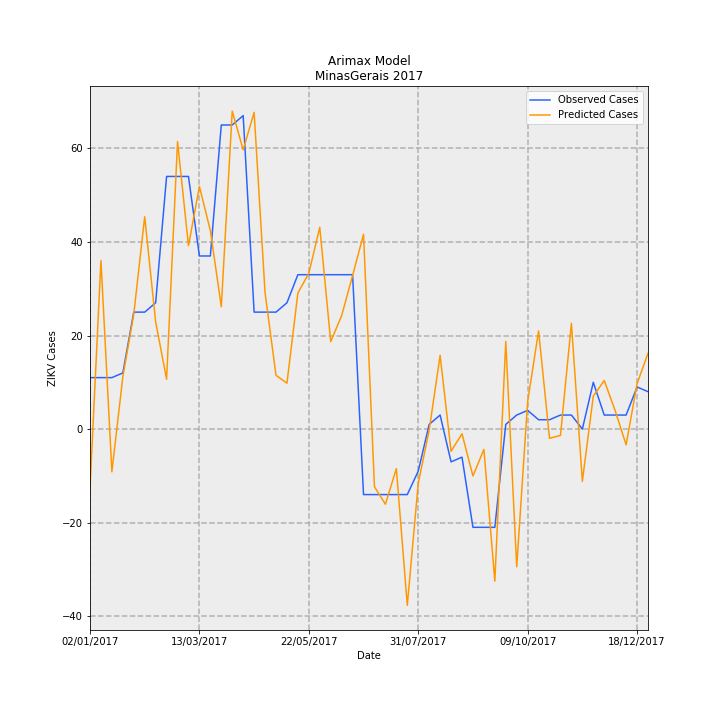

The table this chart was drawn from, first rows:
Date, predictions_incidence, observed_incidence, Predicted Cases, Observed Cases, error
02/01/2017, -0.06025, 0.05208, -12.72, 11.0, 23.72
09/01/2017, 0.1706, 0.05208, 36.03, 11.0, -25.03
16/01/2017, -0.04327, 0.05208, -9.139, 11.0, 20.14
23/01/2017, 0.05287, 0.05682, 11.17, 12, 0.8349
30/01/2017, 0.1163, 0.1184, 24.56, 25, 0.4416
06/02/2017, 0.2149, 0.1184, 45.4, 25, -20.4
13/02/2017, 0.1085, 0.1278, 22.91, 27.0, 4.086
20/02/2017, 0.05048, 0.2557, 10.66, 54.0, 43.34
27/02/2017, 0.291, 0.2557, 61.46, 54.0, -7.462
06/03/2017, 0.1856, 0.2557, 39.19, 54.0, 14.81
13/03/2017, 0.2456, 0.1752, 51.86, 37, -14.86
20/03/2017, 0.201, 0.1752, 42.44, 37, -5.443
27/03/2017, 0.1238, 0.3078, 26.15, 65.0, 38.85
03/04/2017, 0.3218, 0.3078, 67.97, 65.0, -2.968
10/04/2017, 0.2826, 0.3172, 59.69, 67.0, 7.306
17/04/2017, 0.3205, 0.1184, 67.7, 25, -42.7
24/04/2017, 0.1379, 0.1184, 29.13, 25, -4.129
01/05/2017, 0.05449, 0.1184, 11.51, 25, 13.49
08/05/2017, 0.04642, 0.1278, 9.805, 27.0, 17.2
15/05/2017, 0.1377, 0.1563, 29.09, 33.0, 3.914
22/05/2017, 0.1577, 0.1563, 33.3, 33.0, -0.3045
29/05/2017, 0.2043, 0.1563, 43.15, 33.0, -10.15
05/06/2017, 0.08854, 0.1563, 18.7, 33.0, 14.3
12/06/2017, 0.1148, 0.1563, 24.25, 33.0, 8.753
19/06/2017, 0.1554, 0.1563, 32.82, 33.0, 0.1783
26/06/2017, 0.1971, -0.06629, 41.64, -14.0, -55.64
03/07/2017, -0.0584, -0.06629, -12.33, -14.0, -1.666
10/07/2017, -0.07608, -0.06629, -16.07, -14.0, 2.069
17/07/2017, -0.04003, -0.06629, -8.454, -14.0, -5.546
24/07/2017, -0.1783, -0.06629, -37.66, -14.0, 23.66
31/07/2017, -0.05498, -0.04261, -11.61, -9, 2.612
07/08/2017, -0.001118, 0.004735, -0.2362, 1, 1.236
14/08/2017, 0.07464, 0.0142, 15.76, 3, -12.76
21/08/2017, -0.02248, -0.03314, -4.747, -7.0, -2.253
28/08/2017, -0.004718, -0.02841, -0.9965, -6, -5.004
04/09/2017, -0.0475, -0.09943, -10.03, -21.0, -10.97
11/09/2017, -0.02053, -0.09943, -4.336, -21.0, -16.66
18/09/2017, -0.1539, -0.09943, -32.51, -21.0, 11.51
25/09/2017, 0.08874, 0.004735, 18.74, 1, -17.74
02/10/2017, -0.1395, 0.0142, -29.45, 3, 32.45
09/10/2017, 0.02782, 0.01894, 5.875, 4, -1.875
16/10/2017, 0.09943, 0.00947, 21, 2, -19
23/10/2017, -0.009386, 0.00947, -1.982, 2, 3.982
30/10/2017, -0.00639, 0.0142, -1.35, 3, 4.35
06/11/2017, 0.107, 0.0142, 22.6, 3, -19.6
13/11/2017, -0.05286, 0.0, -11.16, 0.0, 11.16
20/11/2017, 0.03339, 0.04735, 7.053, 10, 2.947
27/11/2017, 0.04912, 0.0142, 10.37, 3, -7.375
04/12/2017, 0.01862, 0.0142, 3.932, 3, -0.932
11/12/2017, -0.01596, 0.0142, -3.37, 3, 6.37
18/12/2017, 0.04593, 0.04261, 9.7, 9, -0.6996
25/12/2017, 0.07671, 0.03788, 16.2, 8, -8.201
